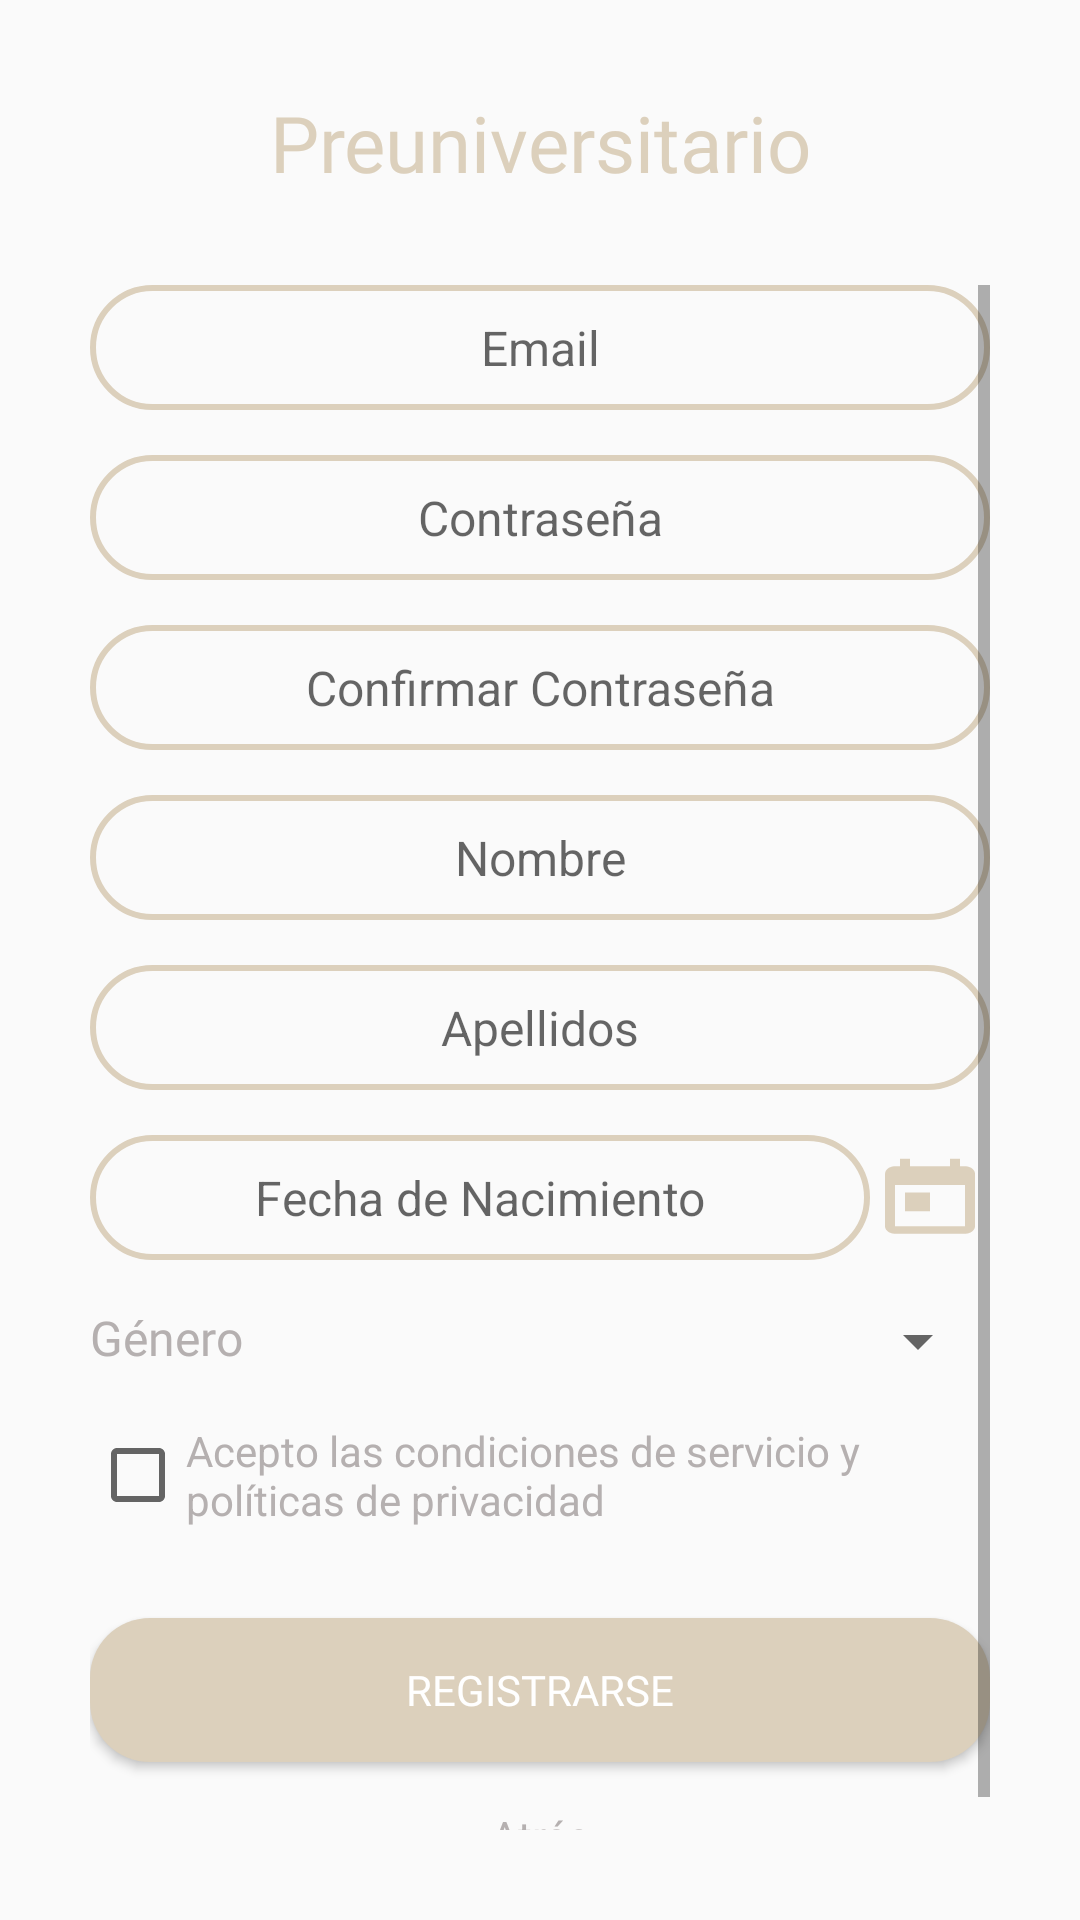

Android layout source for this screen:
<!-- AndroidManifest.xml: application theme Theme.AppCompat.Light.NoActionBar -->
<!-- res/layout/activity_precollege.xml -->
<?xml version="1.0" encoding="utf-8"?>
<LinearLayout
    xmlns:android="http://schemas.android.com/apk/res/android"
    xmlns:app="http://schemas.android.com/apk/res-auto"
    xmlns:tools="http://schemas.android.com/tools"
    android:layout_width="match_parent"
    android:layout_height="match_parent"
    tools:context=".activities.login.PrecollegeActivity"
    android:padding="30dp"
    android:orientation="vertical">

    <TextView
        android:layout_width="match_parent"
        android:layout_height="wrap_content"
        android:text="Preuniversitario"
        android:textColor="@color/nepal_beige"
        android:fontFamily="@font/comfortaa_bold"
        android:textSize="26dp"
        android:textAlignment="center"
        android:paddingBottom="30dp"/>


    <ScrollView
        android:layout_width="match_parent"
        android:layout_height="wrap_content">

        <LinearLayout
            android:layout_width="match_parent"
            android:layout_height="match_parent"
            android:orientation="vertical">

            <EditText
                android:id="@+id/editText_email_precollege_signUp"
                android:layout_width="match_parent"
                android:layout_height="match_parent"
                android:background="@drawable/edit_text_frame"
                android:hint="Email"
                android:textAlignment="center"
                android:textSize="16dp"
                android:padding="10dp"
                android:layout_marginBottom="15dp"
                android:inputType="textEmailAddress"/>

            <EditText
                android:id="@+id/editText_password_precollege_signUp"
                android:layout_width="match_parent"
                android:layout_height="match_parent"
                android:background="@drawable/edit_text_frame"
                android:hint="Contraseña"
                android:textAlignment="center"
                android:textSize="16dp"
                android:padding="10dp"
                android:layout_marginBottom="15dp"
                android:inputType="textPassword" />

            <EditText
                android:id="@+id/editText_confirmPassword_precollege_signUp"
                android:layout_width="match_parent"
                android:layout_height="match_parent"
                android:background="@drawable/edit_text_frame"
                android:hint="Confirmar Contraseña"
                android:textAlignment="center"
                android:textSize="16dp"
                android:padding="10dp"
                android:layout_marginBottom="15dp"
                android:inputType="textPassword" />

            <EditText
                android:id="@+id/editText_name_precollege_signUp"
                android:layout_width="match_parent"
                android:layout_height="match_parent"
                android:background="@drawable/edit_text_frame"
                android:hint="Nombre"
                android:textAlignment="center"
                android:textSize="16dp"
                android:padding="10dp"
                android:layout_marginBottom="15dp"/>

            <EditText
                android:id="@+id/editText_lastname_precollege_signUp"
                android:layout_width="match_parent"
                android:layout_height="match_parent"
                android:background="@drawable/edit_text_frame"
                android:hint="Apellidos"
                android:textAlignment="center"
                android:textSize="16dp"
                android:padding="10dp"
                android:layout_marginBottom="15dp"/>

            <LinearLayout
                android:layout_width="match_parent"
                android:layout_height="wrap_content"
                android:orientation="horizontal"
                android:layout_marginBottom="15dp">

                <TextView
                    android:id="@+id/textView_birthday_precollege_signUp"
                    android:layout_width="wrap_content"
                    android:layout_height="wrap_content"
                    android:background="@drawable/edit_text_frame"
                    android:layout_weight="2"
                    android:textAlignment="center"
                    android:padding="10dp"
                    android:textSize="16dp"
                    android:hint="Fecha de Nacimiento"/>

                <Button
                    android:id="@+id/button_birthday_precollege_signUp"
                    android:layout_width="40dp"
                    android:layout_height="30dp"
                    android:background="@drawable/ic_calendar"
                    android:onClick="setBirthday"/>
            </LinearLayout>

            <LinearLayout
                android:layout_width="match_parent"
                android:layout_height="wrap_content"
                android:orientation="horizontal"
                android:layout_marginBottom="15dp">

                <TextView
                    android:layout_width="wrap_content"
                    android:layout_height="match_parent"
                    android:text="Género"
                    android:fontFamily="@font/comfortaa_bold"
                    android:textColor="@color/gray"
                    android:textSize="16dp"
                    android:layout_weight="1"/>

                <Spinner
                    android:id="@+id/spinner_gender_precollege"
                    android:layout_width="wrap_content"
                    android:layout_height="match_parent"
                    android:layout_weight="1" />

            </LinearLayout>

            

            

            <CheckBox
                android:id="@+id/checkBox_precollege_signUp"
                android:layout_width="wrap_content"
                android:layout_height="wrap_content"
                android:text="Acepto las condiciones de servicio y políticas de privacidad"
                android:textColor="@color/gray"
                app:layout_constraintEnd_toEndOf="parent"
                app:layout_constraintStart_toStartOf="parent"
                app:layout_constraintTop_toBottomOf="parent" />

            <Button
                android:id="@+id/button_precollege_signUp"
                android:layout_width="match_parent"
                android:layout_height="match_parent"
                android:background="@drawable/nepal_button"
                android:fontFamily="@font/comfortaa_bold"
                android:text="Registrarse"
                android:textColor="#FFFFFF"
                android:onClick="precollegeSignUp"
                android:layout_marginTop="30dp"/>

            <TextView
                android:layout_width="match_parent"
                android:layout_height="match_parent"
                android:text="Atrás"
                android:textAlignment="center"
                android:layout_marginTop="15dp"
                android:textColor="@color/gray"
                android:clickable="true"
                android:onClick="goToLogin"/>

        </LinearLayout>

    </ScrollView>

</LinearLayout>
<!-- resources referenced by this layout -->
<resources>
  <color name="gray">#B5B0B0</color>
  <color name="nepal_beige">#DCD0BC</color>
  <!-- drawable edit_text_frame (drawable) -->
  <?xml version="1.0" encoding="utf-8"?>
  <shape xmlns:android="http://schemas.android.com/apk/res/android">
  
      <corners android:radius="20dp"/>
      <stroke android:width="2dp"
          android:color="@color/nepal_beige"/>
  </shape>
  <!-- drawable ic_calendar (drawable) -->
  <vector android:height="24dp" android:tint="#DCD0BC"
      android:viewportHeight="24" android:viewportWidth="24"
      android:width="24dp" xmlns:android="http://schemas.android.com/apk/res/android">
      <path android:fillColor="@android:color/white" android:pathData="M19,3h-1L18,1h-2v2L8,3L8,1L6,1v2L5,3c-1.11,0 -1.99,0.9 -1.99,2L3,19c0,1.1 0.89,2 2,2h14c1.1,0 2,-0.9 2,-2L21,5c0,-1.1 -0.9,-2 -2,-2zM19,19L5,19L5,8h14v11zM7,10h5v5L7,15z"/>
  </vector>
  <!-- drawable nepal_button (drawable) -->
  <?xml version="1.0" encoding="utf-8"?>
  <shape xmlns:android="http://schemas.android.com/apk/res/android">
      <corners android:radius="20dp"/>
  
      <solid android:color="@color/nepal_beige"/>
  </shape>
</resources>
